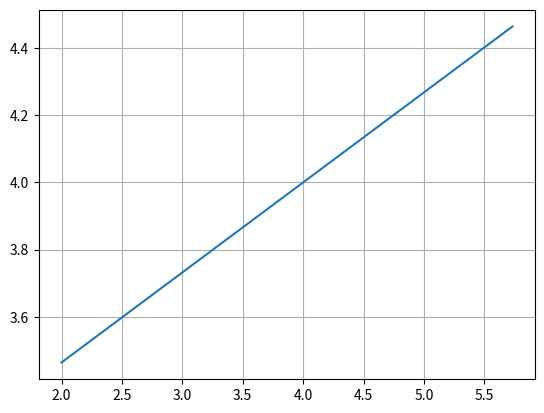

Generate this figure with matplotlib: (Note: this script raises an exception after producing the figure.)
import numpy as np
import matplotlib.pyplot as plt
import os

#Generate line points
def line_gen(A,B):
  len =10
  dim = A.shape[0]
  x_AB = np.zeros((dim,len))
  lam_1 = np.linspace(0,1,len)
  for i in range(len):
    temp1 = A + lam_1[i]*(B-A)
    x_AB[:,i]= temp1.T
  return x_AB

#Point
A = np.array([[2.0],[2.0*np.sqrt(3)]])

#Slope
theta = 75.0
m = np.array([[np.tan(np.radians(theta))],[1.0]])

#Generate another point
B = A+m

#Generate the line
L = line_gen(A,B)

#Plot the line
plt.plot(L[0],L[1])
plt.grid()
plt.savefig('../figs/line.png')
os.system('termux-open ../figs/line.png')
